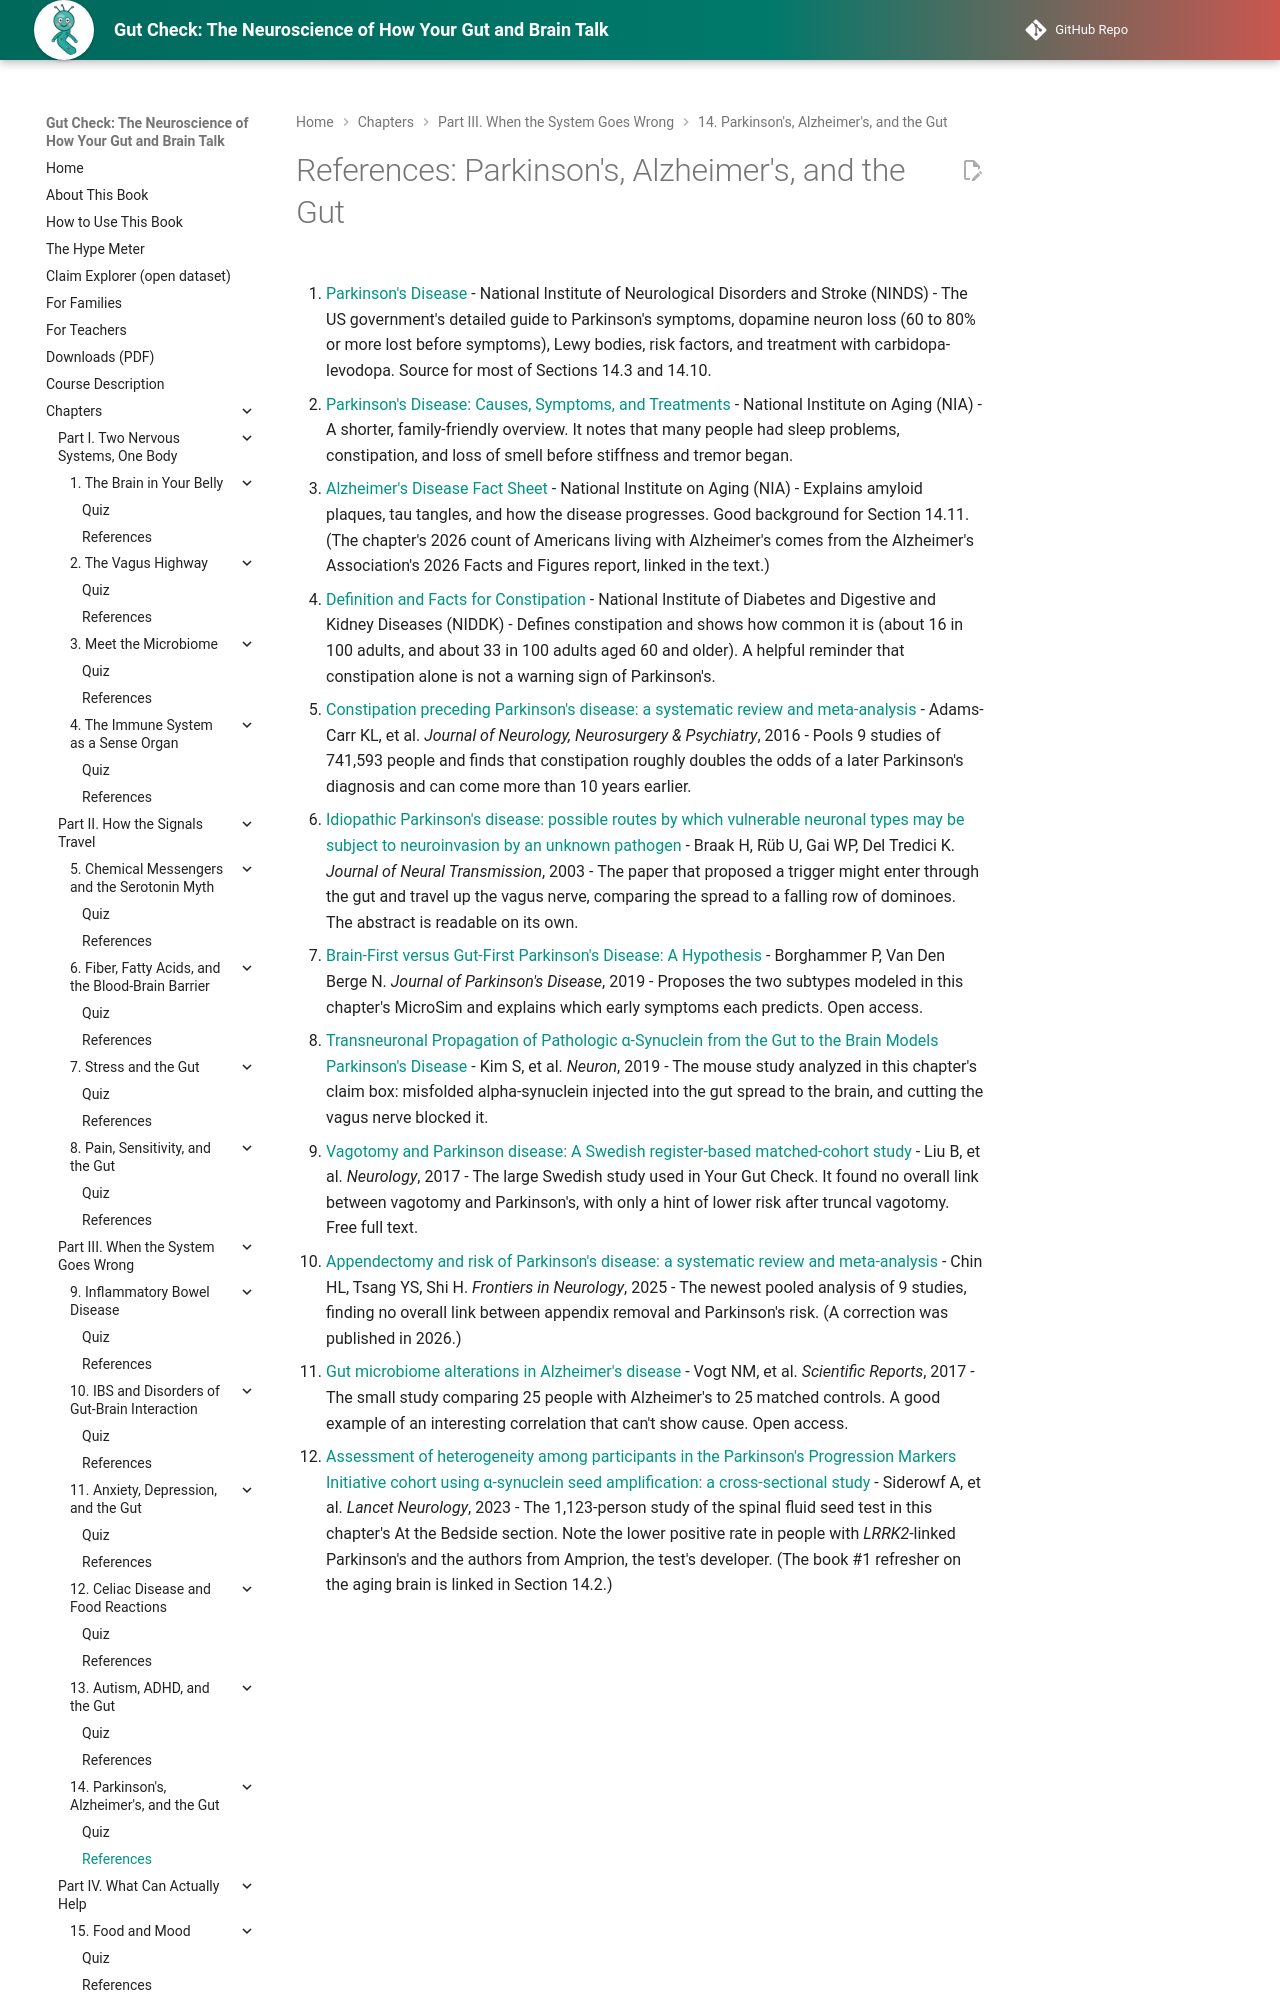

repository: aaryavvatts-lab/gut-brain-textbook · page: chapters/14-parkinsons-alzheimers-gut/references/index.html · generator: mkdocs

---
title: "References: Parkinson's, Alzheimer's, and the Gut"
description: "Curated readings and sources for Chapter 14."
---

# References: Parkinson's, Alzheimer's, and the Gut

1. [Parkinson's Disease](https://www.ninds.nih.gov/health-information/disorders/parkinsons-disease) - National Institute of Neurological Disorders and Stroke (NINDS) - The US government's detailed guide to Parkinson's symptoms, dopamine neuron loss (60 to 80% or more lost before symptoms), Lewy bodies, risk factors, and treatment with carbidopa-levodopa. Source for most of Sections 14.3 and 14.10.

2. [Parkinson's Disease: Causes, Symptoms, and Treatments](https://www.nia.nih.gov/health/parkinsons-disease/parkinsons-disease-causes-symptoms-and-treatments) - National Institute on Aging (NIA) - A shorter, family-friendly overview. It notes that many people had sleep problems, constipation, and loss of smell before stiffness and tremor began.

3. [Alzheimer's Disease Fact Sheet](https://www.nia.nih.gov/health/alzheimers-and-dementia/alzheimers-disease-fact-sheet) - National Institute on Aging (NIA) - Explains amyloid plaques, tau tangles, and how the disease progresses. Good background for Section 14.11. (The chapter's 2026 count of Americans living with Alzheimer's comes from the Alzheimer's Association's 2026 Facts and Figures report, linked in the text.)

4. [Definition and Facts for Constipation](https://www.niddk.nih.gov/health-information/digestive-diseases/constipation/definition-facts) - National Institute of Diabetes and Digestive and Kidney Diseases (NIDDK) - Defines constipation and shows how common it is (about 16 in 100 adults, and about 33 in 100 adults aged 60 and older). A helpful reminder that constipation alone is not a warning sign of Parkinson's.

5. [Constipation preceding Parkinson's disease: a systematic review and meta-analysis](https://pubmed.ncbi.nlm.nih.gov/26345189/) - Adams-Carr KL, et al. *Journal of Neurology, Neurosurgery & Psychiatry*, 2016 - Pools 9 studies of 741,593 people and finds that constipation roughly doubles the odds of a later Parkinson's diagnosis and can come more than 10 years earlier.
